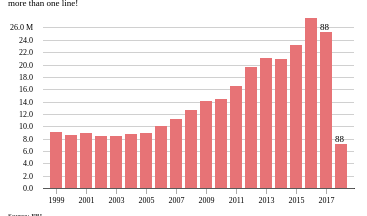
D3 v4 page, settled after 360 driven frames (6 s of simulated time); the page loaded 1 data file(s).



var svg = d3.select("svg"),
    margin = {"top": 10, "right": 10, "bottom": 20, "left": 35 },
    width = +svg.attr("width") - margin.left - margin.right,
    height = +svg.attr("height") - margin.top - margin.bottom;





var x = d3.scaleBand().rangeRound([0, width]).padding(0.2),
    y = d3.scaleLinear().rangeRound([height, 0]);

var topgroup = svg.append("g")
    .attr("transform", "translate(" + margin.left + "," + margin.top + ")");



d3.csv("nics_data.csv", function(d) {
  d.Totals = parseInt(d.Totals.split(",").join(""));
  // d.Totals = d3.ascending(d.Totals);
  return d;
}, function(error, data) {
  if (error) throw error;

  // filter out before 1999
  data = data.filter(function(row) {
    if (row["Year"] > 1998) {
      return row
    }
  })

  x.domain(data.map(function(d) { return d.Year; }));
  y.domain([0, d3.max(data, function(d) { return d.Totals; })]);

  topgroup.append("g")
      .attr("class", "axis axis--x")
      .attr("transform", "translate(0," + height + ")")
      .call(d3.axisBottom(x).tickSizeOuter(0));



var formatNumber = d3.format(".1f");

  var yAxis = d3.axisRight(y)
    .tickSize(width)
    .tickFormat(function(d) {
      var s = formatNumber(d / 1e6);
      return this.parentNode.nextSibling
          ? s
          : s + " M";
    });

  // g.append("g")
      // .call(customYAxis);

function customYAxis(g) {
  g.call(yAxis);
  g.select(".domain").remove();
  g.selectAll(".tick:not(:first-of-type) line").attr("stroke", "#777");
  g.selectAll(".tick text").attr("x", -10)
  // .attr("dy", -4)
  ;
}


  topgroup.append("g")
      // .attr("class", "axis axis--y")
      // .attr("class", "axis axis--y")
      .call(customYAxis);

  topgroup.selectAll(".bar")
    .data(data)
    .enter()
      .append("rect")
      .attr("class", "bar")
      .attr("x", function(d) { return x(d.Year); })
      .attr("y", function(d) {return y(d.Totals); })
      .attr("width", x.bandwidth())
      .attr("height", function(d) { return height - y(d.Totals); });


  // skip every other x tick

  var allTicks = d3.selectAll(".axis--x .tick")

  allTicks.attr("class", function(d,i) {
     if (i%2 != 0) {
      d3.select(this).remove()
     };
   return "x-tick"})



  // skip every other y tick


  var allYTicks = d3.selectAll(".axis--y .tick")

  console.log(allYTicks)

  allYTicks.attr("class", function(d,i) {
    if (i%2 != 0) {
      console.log(i)
      d3.select(this).remove()
    } 
  })



// add text labels to last bars

  var allBars = d3.selectAll(".bar")


  var secondToLastBar = allBars._groups[0][allBars._groups[0].length-2]
  var lastBar = allBars._groups[0][allBars._groups[0].length-1]


  var BBoxes = []

  BBoxes.push(lastBar.getBBox());
  BBoxes.push(secondToLastBar.getBBox());


  for (i=0; i<BBoxes.length; i++) {
    svg.append("text")
      .attr("class", "highlight-num")
      .attr("x", BBoxes[i].x)
      .attr("y", BBoxes[i].y - 2)
      .attr('transform', "translate(" + margin.left + "," + margin.top + ")")
      .text("88")
  }




});







### data: nics_data.csv
Year, Jan, Feb, Mar, Apr, May, Jun, Jul, Aug, Sep, Oct, Nov, Dec, Totals
1998, , , , , , , , , , , 21,196, 871,644, 892,840
1999, 591,355, 696,323, 753,083, 646,712, 576,272, 569,493, 589,476, 703,394, 808,627, 945,701, 1,004,333, 1,253,354, 9,138,123
2000, 639,972, 707,070, 736,543, 617,689, 538,648, 550,561, 542,520, 682,501, 782,087, 845,886, 898,598, 1,000,962, 8,543,037
2001, 640,528, 675,156, 729,532, 594,723, 543,501, 540,491, 539,498, 707,288, 864,038, 1,029,691, 983,186, 1,062,559, 8,910,191
2002, 665,803, 694,668, 714,665, 627,745, 569,247, 518,351, 535,594, 693,139, 724,123, 849,281, 887,647, 974,059, 8,454,322
2003, 653,751, 708,281, 736,864, 622,832, 567,436, 529,334, 533,289, 683,517, 738,371, 856,863, 842,932, 1,008,118, 8,481,588
2004, 695,000, 723,654, 738,298, 642,589, 542,456, 546,847, 561,773, 666,598, 740,260, 865,741, 890,754, 1,073,701, 8,687,671
2005, 685,811, 743,070, 768,290, 658,954, 557,058, 555,560, 561,358, 687,012, 791,353, 852,478, 927,419, 1,164,582, 8,952,945
2006, 775,518, 820,679, 845,219, 700,373, 626,270, 616,097, 631,156, 833,070, 919,487, 970,030, 1,045,194, 1,253,840, 10,036,933
2007, 894,608, 914,954, 975,806, 840,271, 803,051, 792,943, 757,884, 917,358, 944,889, 1,025,123, 1,079,923, 1,230,525, 11,177,335
2008, 942,556, 1,021,130, 1,040,863, 940,961, 886,183, 819,891, 891,224, 956,872, 973,003, 1,183,279, 1,529,635, 1,523,426, 12,709,023
2009, 1,213,885, 1,259,078, 1,345,096, 1,225,980, 1,023,102, 968,145, 966,162, 1,074,757, 1,093,230, 1,233,982, 1,223,252, 1,407,155, 14,033,824
2010, 1,119,229, 1,243,211, 1,300,100, 1,233,761, 1,016,876, 1,005,876, 1,069,792, 1,089,374, 1,145,798, 1,368,184, 1,296,223, 1,521,192, 14,409,616
2011, 1,323,336, 1,473,513, 1,449,724, 1,351,255, 1,230,953, 1,168,322, 1,157,041, 1,310,041, 1,253,752, 1,340,273, 1,534,414, 1,862,327, 16,454,951
2012, 1,377,301, 1,749,903, 1,727,881, 1,427,343, 1,316,226, 1,302,660, 1,300,704, 1,526,206, 1,459,363, 1,614,032, 2,006,919, 2,783,765, 19,592,303
2013, 2,495,440, 2,309,393, 2,209,407, 1,714,433, 1,435,917, 1,281,351, 1,283,912, 1,419,088, 1,401,562, 1,687,599, 1,813,643, 2,041,528, 21,093,273
2014, 1,660,355, 2,086,863, 2,488,842, 1,742,946, 1,485,259, 1,382,975, 1,402,228, 1,546,497, 1,456,032, 1,603,469, 1,803,397, 2,309,684, 20,968,547
2015, 1,772,794, 1,859,584, 2,012,488, 1,711,340, 1,580,980, 1,529,057, 1,600,832, 1,745,410, 1,795,102, 1,976,759, 2,243,030, 3,314,594, 23,141,970
2016, 2,545,802, 2,613,074, 2,523,265, 2,145,865, 1,870,000, 2,131,485, 2,197,169, 1,853,815, 1,992,219, 2,333,539, 2,561,281, 2,771,159, 27,538,673
2017, 2,043,184, 2,234,817, 2,433,092, 2,045,564, 1,942,677, 1,901,768, 1,742,546, 1,925,146, 1,967,104, 2,030,391, 2,382,788, 2,586,138, 25,235,215
2018, 2,030,530, 2,333,193, 2,767,699, , , , , , , , , , 7,131,422